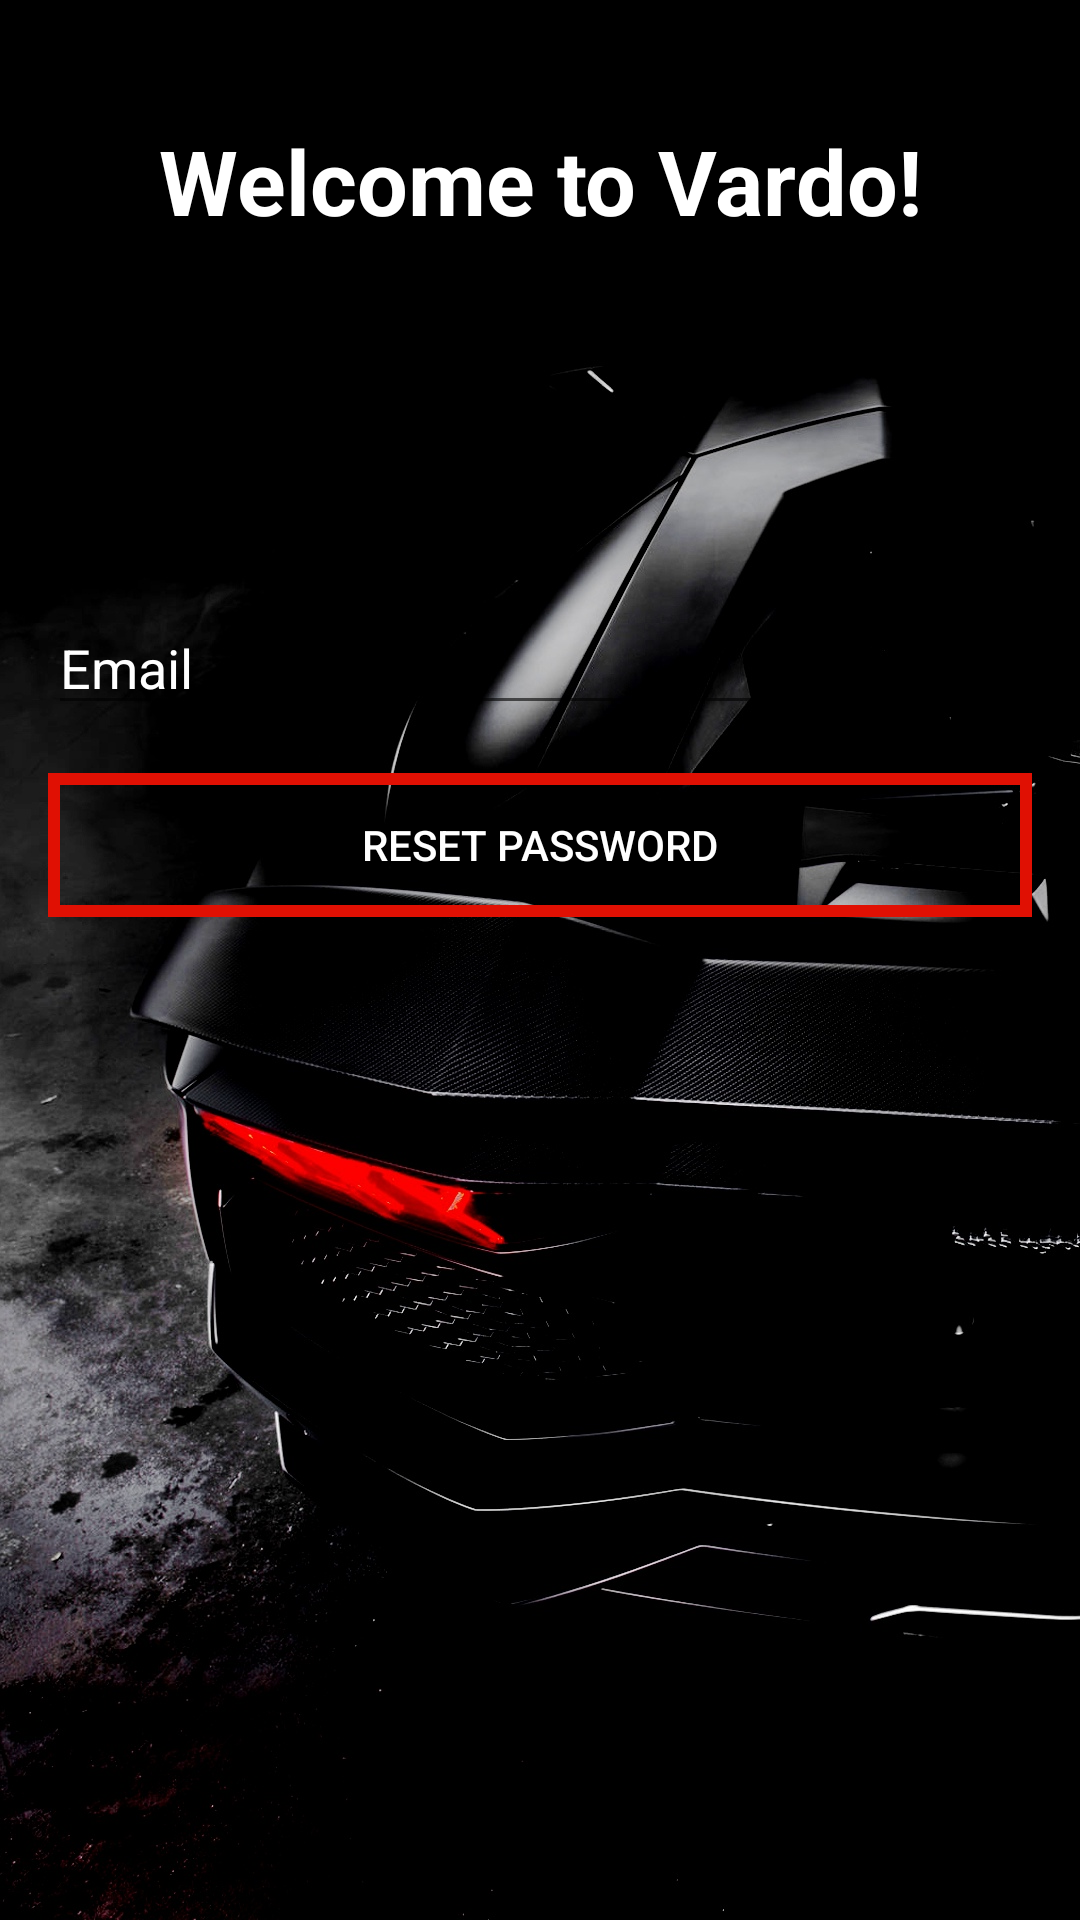

The Android layout XML behind this screen, and the referenced resources:
<!-- AndroidManifest.xml: application theme AppTheme -->
<!-- res/layout/activity_forgot_password.xml -->
<?xml version="1.0" encoding="utf-8"?>
<android.support.constraint.ConstraintLayout xmlns:android="http://schemas.android.com/apk/res/android"
    xmlns:app="http://schemas.android.com/apk/res-auto"
    xmlns:tools="http://schemas.android.com/tools"
    android:layout_width="match_parent"
    android:layout_height="match_parent"
    android:background="@drawable/login_background"
    tools:context=".ForgotPasswordActivity">

    <TextView
        android:id="@+id/textViewTitle"
        android:layout_width="wrap_content"
        android:layout_height="wrap_content"
        android:layout_marginEnd="16dp"
        android:layout_marginStart="16dp"
        android:layout_marginTop="40dp"
        android:text="Welcome to Vardo!"
        android:textColor="@android:color/white"
        android:textSize="30sp"
        android:textStyle="bold"
        app:layout_constraintEnd_toEndOf="parent"
        app:layout_constraintStart_toStartOf="parent"
        app:layout_constraintTop_toTopOf="parent" />

    <EditText
        android:id="@+id/editTextEmailForgot"
        android:layout_width="match_parent"
        android:layout_height="wrap_content"
        android:layout_marginEnd="16dp"
        android:layout_marginStart="16dp"
        android:layout_marginTop="120dp"
        android:hint="Email"
        android:textColor="@android:color/white"
        android:textColorHint="#FFFFFF"
        app:layout_constraintEnd_toEndOf="parent"
        app:layout_constraintHorizontal_bias="0.0"
        app:layout_constraintStart_toStartOf="parent"
        app:layout_constraintTop_toBottomOf="@+id/textViewTitle" />

    <Button
        android:id="@+id/buttonForgotPassword"
        android:layout_width="match_parent"
        android:layout_height="wrap_content"
        android:layout_marginEnd="16dp"
        android:layout_marginStart="16dp"
        android:layout_marginTop="16dp"
        android:background="@drawable/orange_transparent_button"
        android:text="RESET PASSWORD"
        android:textColor="#FFFFFF"
        app:layout_constraintEnd_toEndOf="parent"
        app:layout_constraintStart_toStartOf="parent"
        app:layout_constraintTop_toBottomOf="@+id/editTextEmailForgot" />

</android.support.constraint.ConstraintLayout>
<!-- resources referenced by this layout -->
<resources>
  <!-- drawable login_background: png bitmap (drawable, 890574 bytes) -->
  <!-- drawable orange_transparent_button (drawable) -->
  <?xml version="1.0" encoding="utf-8"?>
  <selector xmlns:android="http://schemas.android.com/apk/res/android">
      <item>
          <shape android:shape="rectangle">
              <stroke
                  android:width="4dp"
                  android:color="#e01003" />
  
              <padding
                  android:bottom="1dp"
                  android:left="1dp"
                  android:right="1dp"
                  android:top="1dp" />
          </shape>
      </item>
  </selector>
  <style name="AppTheme" parent="Theme.AppCompat.Light.DarkActionBar">
          
          <item name="colorPrimary">#000000</item>
          <item name="colorPrimaryDark">#000000</item>
          <item name="colorAccent">@color/colorAccent</item>
      </style>
  <color name="colorAccent">#e01003</color>
</resources>
